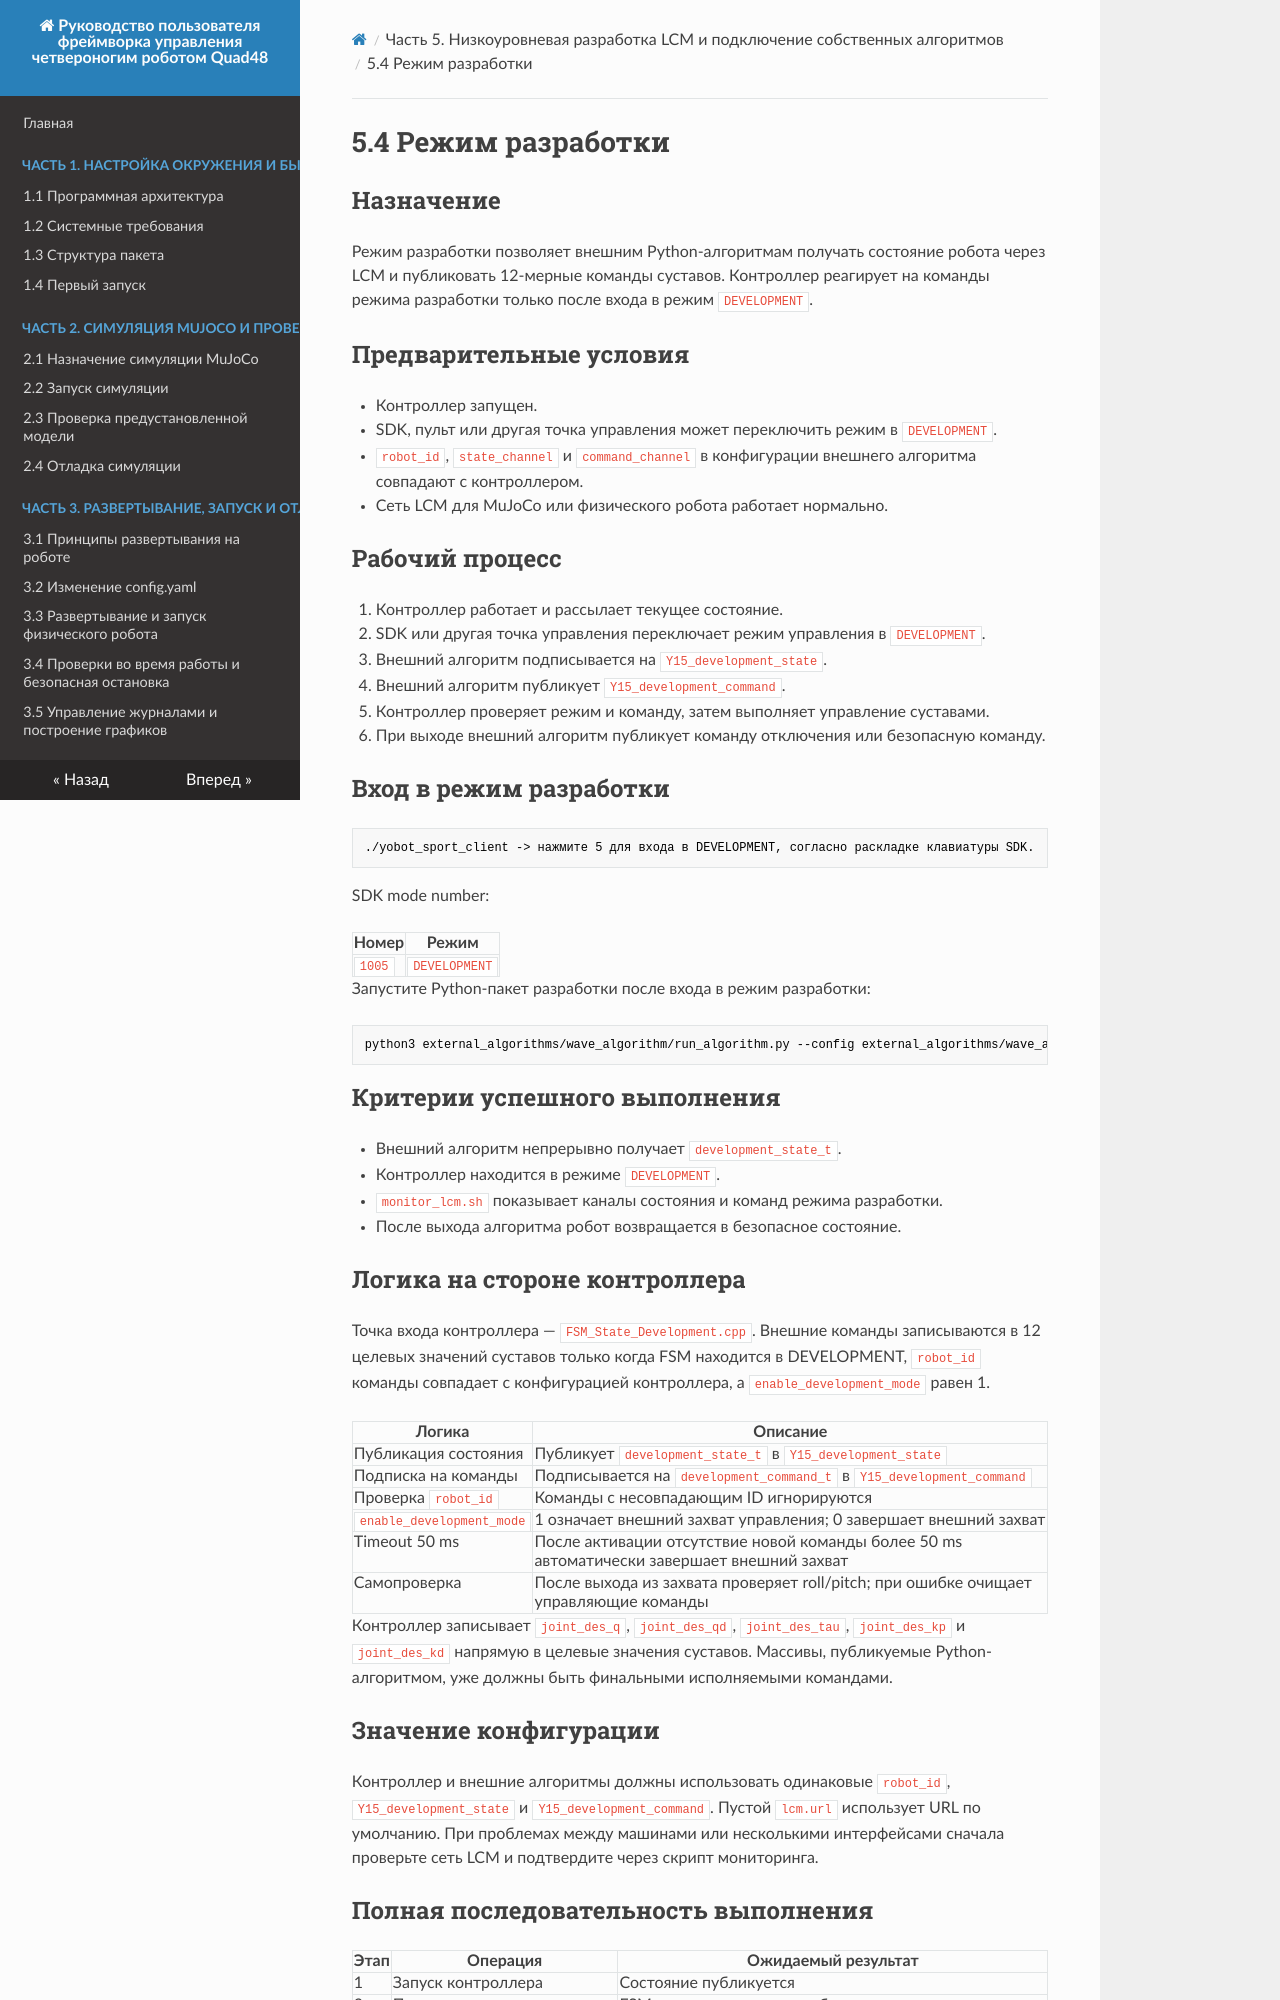

repository: YoboticsHub/yobotics_quad48 · page: ru/part-5-lcm-dev/4.development-mode.html · generator: mkdocs

# 5.4 Режим разработки

## Назначение

Режим разработки позволяет внешним Python-алгоритмам получать состояние робота через LCM и публиковать 12-мерные команды суставов. Контроллер реагирует на команды режима разработки только после входа в режим `DEVELOPMENT`.

## Предварительные условия

- Контроллер запущен.
- SDK, пульт или другая точка управления может переключить режим в `DEVELOPMENT`.
- `robot_id`, `state_channel` и `command_channel` в конфигурации внешнего алгоритма совпадают с контроллером.
- Сеть LCM для MuJoCo или физического робота работает нормально.

## Рабочий процесс

1. Контроллер работает и рассылает текущее состояние.
2. SDK или другая точка управления переключает режим управления в `DEVELOPMENT`.
3. Внешний алгоритм подписывается на `Y15_development_state`.
4. Внешний алгоритм публикует `Y15_development_command`.
5. Контроллер проверяет режим и команду, затем выполняет управление суставами.
6. При выходе внешний алгоритм публикует команду отключения или безопасную команду.

## Вход в режим разработки

```bash
./yobot_sport_client -> нажмите 5 для входа в DEVELOPMENT, согласно раскладке клавиатуры SDK.
```

SDK mode number:

| Номер | Режим |
| --- | --- |
| `1005` | `DEVELOPMENT` |

Запустите Python-пакет разработки после входа в режим разработки:

```bash
python3 external_algorithms/wave_algorithm/run_algorithm.py --config external_algorithms/wave_algorithm/config.yaml
```

## Критерии успешного выполнения

- Внешний алгоритм непрерывно получает `development_state_t`.
- Контроллер находится в режиме `DEVELOPMENT`.
- `monitor_lcm.sh` показывает каналы состояния и команд режима разработки.
- После выхода алгоритма робот возвращается в безопасное состояние.

## Логика на стороне контроллера

Точка входа контроллера — `FSM_State_Development.cpp`. Внешние команды записываются в 12 целевых значений суставов только когда FSM находится в DEVELOPMENT, `robot_id` команды совпадает с конфигурацией контроллера, а `enable_development_mode` равен 1.

| Логика | Описание |
| --- | --- |
| Публикация состояния | Публикует `development_state_t` в `Y15_development_state` |
| Подписка на команды | Подписывается на `development_command_t` в `Y15_development_command` |
| Проверка `robot_id` | Команды с несовпадающим ID игнорируются |
| `enable_development_mode` | 1 означает внешний захват управления; 0 завершает внешний захват |
| Timeout 50 ms | После активации отсутствие новой команды более 50 ms автоматически завершает внешний захват |
| Самопроверка | После выхода из захвата проверяет roll/pitch; при ошибке очищает управляющие команды |

Контроллер записывает `joint_des_q`, `joint_des_qd`, `joint_des_tau`, `joint_des_kp` и `joint_des_kd` напрямую в целевые значения суставов. Массивы, публикуемые Python-алгоритмом, уже должны быть финальными исполняемыми командами.

## Значение конфигурации

Контроллер и внешние алгоритмы должны использовать одинаковые `robot_id`, `Y15_development_state` и `Y15_development_command`. Пустой `lcm.url` использует URL по умолчанию. При проблемах между машинами или несколькими интерфейсами сначала проверьте сеть LCM и подтвердите через скрипт мониторинга.
